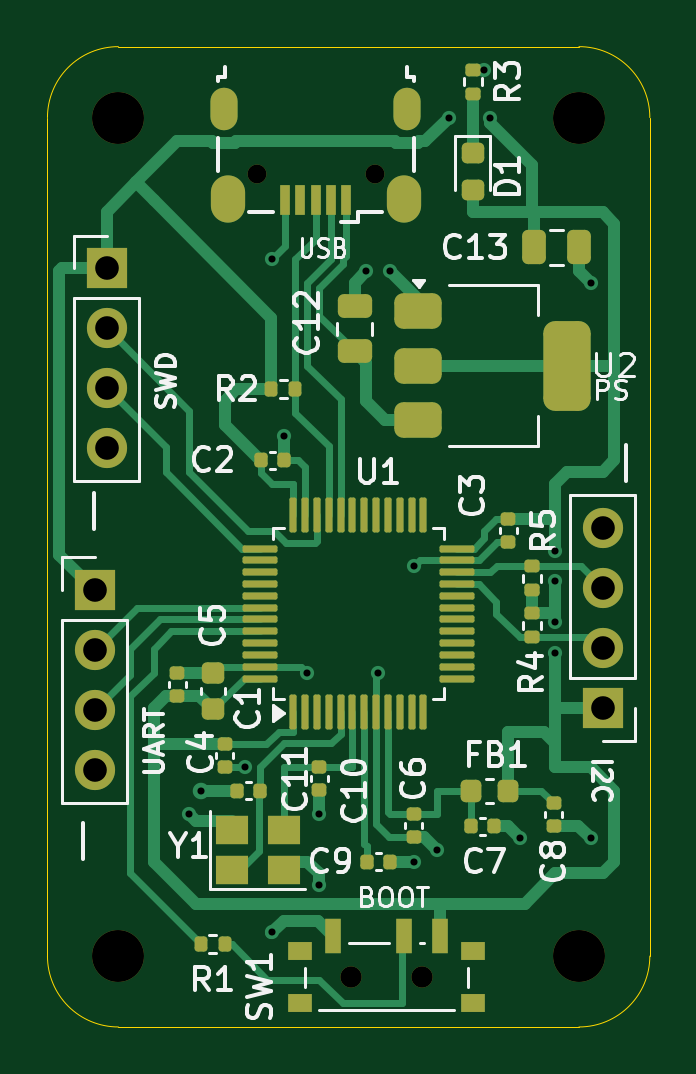
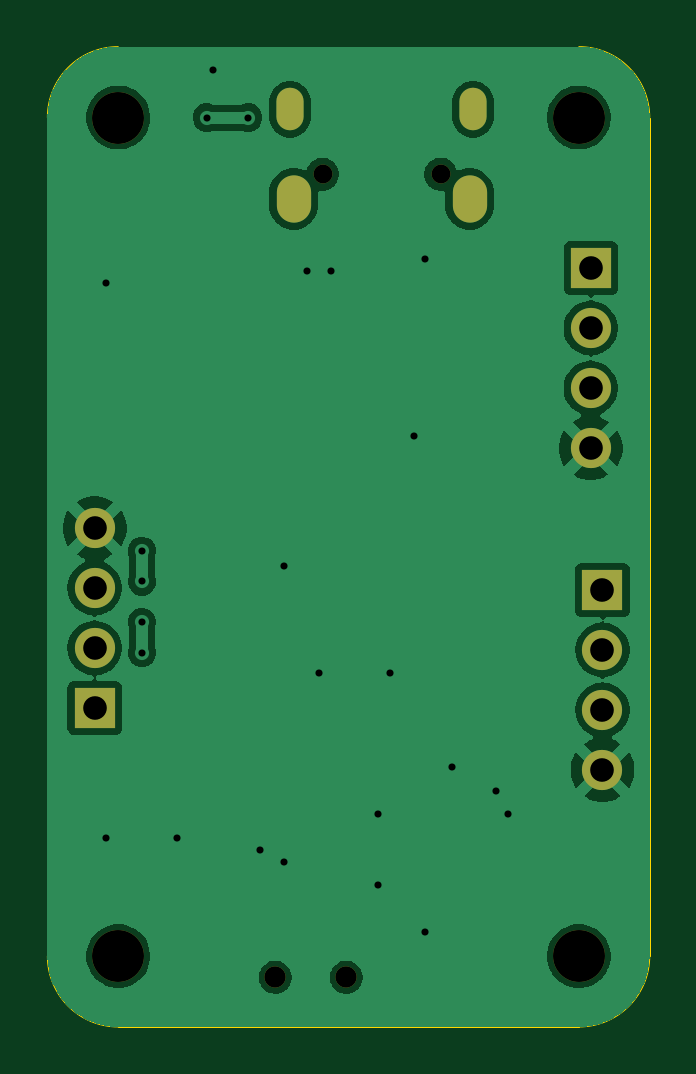
Circuit board: 10 layer files. Board 25.5 x 41.5 mm.
- bottom_copper: firstkicadproject-B_Cu.gbr (48047 bytes)
- bottom_mask: firstkicadproject-B_Mask.gbr (1424 bytes)
- paste: firstkicadproject-B_Paste.gbr (460 bytes)
- bottom_silk: firstkicadproject-B_Silkscreen.gbr (461 bytes)
- outline: firstkicadproject-Edge_Cuts.gbr (976 bytes)
- top_copper: firstkicadproject-F_Cu.gbr (24367 bytes)
- top_mask: firstkicadproject-F_Mask.gbr (6919 bytes)
- paste: firstkicadproject-F_Paste.gbr (5970 bytes)
- top_silk: firstkicadproject-F_Silkscreen.gbr (44742 bytes)
- drill: firstkicadproject.drl (1452 bytes)

=== bottom_copper: firstkicadproject-B_Cu.gbr (48047 bytes, source omitted) ===
=== bottom_mask: firstkicadproject-B_Mask.gbr ===
%TF.GenerationSoftware,KiCad,Pcbnew,9.0.1*%
%TF.CreationDate,2025-04-19T10:59:12+01:00*%
%TF.ProjectId,firstkicadproject,66697273-746b-4696-9361-6470726f6a65,rev?*%
%TF.SameCoordinates,Original*%
%TF.FileFunction,Soldermask,Bot*%
%TF.FilePolarity,Negative*%
%FSLAX46Y46*%
G04 Gerber Fmt 4.6, Leading zero omitted, Abs format (unit mm)*
G04 Created by KiCad (PCBNEW 9.0.1) date 2025-04-19 10:59:12*
%MOMM*%
%LPD*%
G01*
G04 APERTURE LIST*
%ADD10R,1.700000X1.700000*%
%ADD11C,1.700000*%
%ADD12C,2.200000*%
%ADD13O,0.800000X0.800000*%
%ADD14O,1.150000X1.800000*%
%ADD15O,1.450000X2.000000*%
%ADD16C,0.900000*%
G04 APERTURE END LIST*
D10*
%TO.C,J3*%
X68500000Y-61500000D03*
D11*
X68500000Y-64040000D03*
X68500000Y-66580000D03*
X68500000Y-69120000D03*
%TD*%
D10*
%TO.C,J2*%
X69000000Y-47880000D03*
D11*
X69000000Y-50420000D03*
X69000000Y-52960000D03*
X69000000Y-55500000D03*
%TD*%
D12*
%TO.C,H4*%
X69500000Y-77000000D03*
%TD*%
%TO.C,H2*%
X69500000Y-41500000D03*
%TD*%
%TO.C,H3*%
X89000000Y-77000000D03*
%TD*%
%TO.C,H1*%
X89000000Y-41500000D03*
%TD*%
D13*
%TO.C,J1*%
X80350000Y-43900000D03*
X75350000Y-43900000D03*
D14*
X81725000Y-41150000D03*
D15*
X81575000Y-44950000D03*
X74125000Y-44950000D03*
D14*
X73975000Y-41150000D03*
%TD*%
D16*
%TO.C,SW1*%
X79350000Y-77900000D03*
X82350000Y-77900000D03*
%TD*%
D10*
%TO.C,J4*%
X90000000Y-66500000D03*
D11*
X90000000Y-63960000D03*
X90000000Y-61420000D03*
X90000000Y-58880000D03*
%TD*%
M02*

=== paste: firstkicadproject-B_Paste.gbr ===
%TF.GenerationSoftware,KiCad,Pcbnew,9.0.1*%
%TF.CreationDate,2025-04-19T10:59:12+01:00*%
%TF.ProjectId,firstkicadproject,66697273-746b-4696-9361-6470726f6a65,rev?*%
%TF.SameCoordinates,Original*%
%TF.FileFunction,Paste,Bot*%
%TF.FilePolarity,Positive*%
%FSLAX46Y46*%
G04 Gerber Fmt 4.6, Leading zero omitted, Abs format (unit mm)*
G04 Created by KiCad (PCBNEW 9.0.1) date 2025-04-19 10:59:12*
%MOMM*%
%LPD*%
G01*
G04 APERTURE LIST*
G04 APERTURE END LIST*
M02*

=== bottom_silk: firstkicadproject-B_Silkscreen.gbr ===
%TF.GenerationSoftware,KiCad,Pcbnew,9.0.1*%
%TF.CreationDate,2025-04-19T10:59:12+01:00*%
%TF.ProjectId,firstkicadproject,66697273-746b-4696-9361-6470726f6a65,rev?*%
%TF.SameCoordinates,Original*%
%TF.FileFunction,Legend,Bot*%
%TF.FilePolarity,Positive*%
%FSLAX46Y46*%
G04 Gerber Fmt 4.6, Leading zero omitted, Abs format (unit mm)*
G04 Created by KiCad (PCBNEW 9.0.1) date 2025-04-19 10:59:12*
%MOMM*%
%LPD*%
G01*
G04 APERTURE LIST*
G04 APERTURE END LIST*
M02*

=== outline: firstkicadproject-Edge_Cuts.gbr ===
%TF.GenerationSoftware,KiCad,Pcbnew,9.0.1*%
%TF.CreationDate,2025-04-19T10:59:12+01:00*%
%TF.ProjectId,firstkicadproject,66697273-746b-4696-9361-6470726f6a65,rev?*%
%TF.SameCoordinates,Original*%
%TF.FileFunction,Profile,NP*%
%FSLAX46Y46*%
G04 Gerber Fmt 4.6, Leading zero omitted, Abs format (unit mm)*
G04 Created by KiCad (PCBNEW 9.0.1) date 2025-04-19 10:59:12*
%MOMM*%
%LPD*%
G01*
G04 APERTURE LIST*
%TA.AperFunction,Profile*%
%ADD10C,0.050000*%
%TD*%
G04 APERTURE END LIST*
D10*
X69500000Y-38500000D02*
X89000000Y-38500000D01*
X89000000Y-80000000D02*
X69500000Y-80000000D01*
X89000000Y-38500000D02*
G75*
G02*
X92000000Y-41500000I0J-3000000D01*
G01*
X66500000Y-41500000D02*
G75*
G02*
X69500000Y-38500000I3000000J0D01*
G01*
X69500000Y-80000000D02*
G75*
G02*
X66500000Y-77000000I0J3000000D01*
G01*
X92000000Y-77000000D02*
G75*
G02*
X89000000Y-80000000I-3000000J0D01*
G01*
X66500000Y-77000000D02*
X66500000Y-41500000D01*
X92000000Y-77000000D02*
X92000000Y-41500000D01*
M02*

=== top_copper: firstkicadproject-F_Cu.gbr (24367 bytes, source omitted) ===
=== top_mask: firstkicadproject-F_Mask.gbr (6919 bytes, source omitted) ===
=== paste: firstkicadproject-F_Paste.gbr ===
%TF.GenerationSoftware,KiCad,Pcbnew,9.0.1*%
%TF.CreationDate,2025-04-19T10:59:12+01:00*%
%TF.ProjectId,firstkicadproject,66697273-746b-4696-9361-6470726f6a65,rev?*%
%TF.SameCoordinates,Original*%
%TF.FileFunction,Paste,Top*%
%TF.FilePolarity,Positive*%
%FSLAX46Y46*%
G04 Gerber Fmt 4.6, Leading zero omitted, Abs format (unit mm)*
G04 Created by KiCad (PCBNEW 9.0.1) date 2025-04-19 10:59:12*
%MOMM*%
%LPD*%
G01*
G04 APERTURE LIST*
G04 Aperture macros list*
%AMRoundRect*
0 Rectangle with rounded corners*
0 $1 Rounding radius*
0 $2 $3 $4 $5 $6 $7 $8 $9 X,Y pos of 4 corners*
0 Add a 4 corners polygon primitive as box body*
4,1,4,$2,$3,$4,$5,$6,$7,$8,$9,$2,$3,0*
0 Add four circle primitives for the rounded corners*
1,1,$1+$1,$2,$3*
1,1,$1+$1,$4,$5*
1,1,$1+$1,$6,$7*
1,1,$1+$1,$8,$9*
0 Add four rect primitives between the rounded corners*
20,1,$1+$1,$2,$3,$4,$5,0*
20,1,$1+$1,$4,$5,$6,$7,0*
20,1,$1+$1,$6,$7,$8,$9,0*
20,1,$1+$1,$8,$9,$2,$3,0*%
G04 Aperture macros list end*
%ADD10RoundRect,0.218750X-0.256250X0.218750X-0.256250X-0.218750X0.256250X-0.218750X0.256250X0.218750X0*%
%ADD11RoundRect,0.140000X-0.140000X-0.170000X0.140000X-0.170000X0.140000X0.170000X-0.140000X0.170000X0*%
%ADD12RoundRect,0.135000X0.185000X-0.135000X0.185000X0.135000X-0.185000X0.135000X-0.185000X-0.135000X0*%
%ADD13RoundRect,0.140000X0.170000X-0.140000X0.170000X0.140000X-0.170000X0.140000X-0.170000X-0.140000X0*%
%ADD14RoundRect,0.218750X-0.218750X-0.256250X0.218750X-0.256250X0.218750X0.256250X-0.218750X0.256250X0*%
%ADD15RoundRect,0.135000X0.135000X0.185000X-0.135000X0.185000X-0.135000X-0.185000X0.135000X-0.185000X0*%
%ADD16RoundRect,0.140000X-0.170000X0.140000X-0.170000X-0.140000X0.170000X-0.140000X0.170000X0.140000X0*%
%ADD17RoundRect,0.225000X0.250000X-0.225000X0.250000X0.225000X-0.250000X0.225000X-0.250000X-0.225000X0*%
%ADD18RoundRect,0.250000X0.475000X-0.250000X0.475000X0.250000X-0.475000X0.250000X-0.475000X-0.250000X0*%
%ADD19RoundRect,0.375000X-0.625000X-0.375000X0.625000X-0.375000X0.625000X0.375000X-0.625000X0.375000X0*%
%ADD20RoundRect,0.500000X-0.500000X-1.400000X0.500000X-1.400000X0.500000X1.400000X-0.500000X1.400000X0*%
%ADD21RoundRect,0.075000X0.075000X-0.662500X0.075000X0.662500X-0.075000X0.662500X-0.075000X-0.662500X0*%
%ADD22RoundRect,0.075000X0.662500X-0.075000X0.662500X0.075000X-0.662500X0.075000X-0.662500X-0.075000X0*%
%ADD23RoundRect,0.250000X-0.250000X-0.475000X0.250000X-0.475000X0.250000X0.475000X-0.250000X0.475000X0*%
%ADD24R,1.400000X1.200000*%
%ADD25R,0.450000X1.300000*%
%ADD26R,1.000000X0.800000*%
%ADD27R,0.700000X1.500000*%
%ADD28RoundRect,0.135000X-0.185000X0.135000X-0.185000X-0.135000X0.185000X-0.135000X0.185000X0.135000X0*%
%ADD29RoundRect,0.140000X0.140000X0.170000X-0.140000X0.170000X-0.140000X-0.170000X0.140000X-0.170000X0*%
G04 APERTURE END LIST*
D10*
%TO.C,D1*%
X84500000Y-43000000D03*
X84500000Y-44575000D03*
%TD*%
D11*
%TO.C,C2*%
X75540000Y-56000000D03*
X76500000Y-56000000D03*
%TD*%
D12*
%TO.C,R3*%
X84500000Y-40500000D03*
X84500000Y-39480000D03*
%TD*%
D13*
%TO.C,C1*%
X72000000Y-65980000D03*
X72000000Y-65020000D03*
%TD*%
D14*
%TO.C,FB1*%
X84425000Y-70000000D03*
X86000000Y-70000000D03*
%TD*%
D11*
%TO.C,C9*%
X80020000Y-73000000D03*
X80980000Y-73000000D03*
%TD*%
%TO.C,C7*%
X84425000Y-71500000D03*
X85385000Y-71500000D03*
%TD*%
D15*
%TO.C,R2*%
X77000000Y-53000000D03*
X75980000Y-53000000D03*
%TD*%
D12*
%TO.C,R4*%
X87000000Y-63510000D03*
X87000000Y-62490000D03*
%TD*%
D16*
%TO.C,C10*%
X78000000Y-69000000D03*
X78000000Y-69960000D03*
%TD*%
D15*
%TO.C,R1*%
X74000000Y-76500000D03*
X72980000Y-76500000D03*
%TD*%
D17*
%TO.C,C5*%
X73500000Y-66550000D03*
X73500000Y-65000000D03*
%TD*%
D18*
%TO.C,C12*%
X79500000Y-51400000D03*
X79500000Y-49500000D03*
%TD*%
D19*
%TO.C,U2*%
X82200000Y-49700000D03*
X82200000Y-52000000D03*
D20*
X88500000Y-52000000D03*
D19*
X82200000Y-54300000D03*
%TD*%
D16*
%TO.C,C8*%
X87925000Y-70520000D03*
X87925000Y-71480000D03*
%TD*%
D21*
%TO.C,U1*%
X76912500Y-66662500D03*
X77412500Y-66662500D03*
X77912500Y-66662500D03*
X78412500Y-66662500D03*
X78912500Y-66662500D03*
X79412500Y-66662500D03*
X79912500Y-66662500D03*
X80412500Y-66662500D03*
X80912500Y-66662500D03*
X81412500Y-66662500D03*
X81912500Y-66662500D03*
X82412500Y-66662500D03*
D22*
X83825000Y-65250000D03*
X83825000Y-64750000D03*
X83825000Y-64250000D03*
X83825000Y-63750000D03*
X83825000Y-63250000D03*
X83825000Y-62750000D03*
X83825000Y-62250000D03*
X83825000Y-61750000D03*
X83825000Y-61250000D03*
X83825000Y-60750000D03*
X83825000Y-60250000D03*
X83825000Y-59750000D03*
D21*
X82412500Y-58337500D03*
X81912500Y-58337500D03*
X81412500Y-58337500D03*
X80912500Y-58337500D03*
X80412500Y-58337500D03*
X79912500Y-58337500D03*
X79412500Y-58337500D03*
X78912500Y-58337500D03*
X78412500Y-58337500D03*
X77912500Y-58337500D03*
X77412500Y-58337500D03*
X76912500Y-58337500D03*
D22*
X75500000Y-59750000D03*
X75500000Y-60250000D03*
X75500000Y-60750000D03*
X75500000Y-61250000D03*
X75500000Y-61750000D03*
X75500000Y-62250000D03*
X75500000Y-62750000D03*
X75500000Y-63250000D03*
X75500000Y-63750000D03*
X75500000Y-64250000D03*
X75500000Y-64750000D03*
X75500000Y-65250000D03*
%TD*%
D16*
%TO.C,C6*%
X82000000Y-71000000D03*
X82000000Y-71960000D03*
%TD*%
D23*
%TO.C,C13*%
X87100000Y-47000000D03*
X89000000Y-47000000D03*
%TD*%
D16*
%TO.C,C3*%
X86000000Y-58500000D03*
X86000000Y-59460000D03*
%TD*%
D24*
%TO.C,Y1*%
X74300000Y-73350000D03*
X76500000Y-73350000D03*
X76500000Y-71650000D03*
X74300000Y-71650000D03*
%TD*%
D25*
%TO.C,J1*%
X79150000Y-45000000D03*
X78500000Y-45000000D03*
X77850000Y-45000000D03*
X77200000Y-45000000D03*
X76550000Y-45000000D03*
%TD*%
D26*
%TO.C,SW1*%
X77200000Y-76790000D03*
X77200000Y-79000000D03*
X84500000Y-76790000D03*
X84500000Y-79000000D03*
D27*
X78600000Y-76140000D03*
X81600000Y-76140000D03*
X83100000Y-76140000D03*
%TD*%
D16*
%TO.C,C4*%
X74000000Y-68020000D03*
X74000000Y-68980000D03*
%TD*%
D28*
%TO.C,R5*%
X87000000Y-60490000D03*
X87000000Y-61510000D03*
%TD*%
D29*
%TO.C,C11*%
X75500000Y-70000000D03*
X74540000Y-70000000D03*
%TD*%
M02*

=== top_silk: firstkicadproject-F_Silkscreen.gbr (44742 bytes, source omitted) ===
=== drill: firstkicadproject.drl ===
M48
; DRILL file {KiCad 9.0.1} date 2025-04-19T10:59:28+0100
; FORMAT={-:-/ absolute / metric / decimal}
; #@! TF.CreationDate,2025-04-19T10:59:28+01:00
; #@! TF.GenerationSoftware,Kicad,Pcbnew,9.0.1
; #@! TF.FileFunction,MixedPlating,1,2
FMAT,2
METRIC
; #@! TA.AperFunction,Plated,PTH,ViaDrill
T1C0.300
; #@! TA.AperFunction,Plated,PTH,ComponentDrill
T2C0.550
; #@! TA.AperFunction,Plated,PTH,ComponentDrill
T3C0.850
; #@! TA.AperFunction,Plated,PTH,ComponentDrill
T4C1.000
; #@! TA.AperFunction,NonPlated,NPTH,ComponentDrill
T5C0.800
; #@! TA.AperFunction,NonPlated,NPTH,ComponentDrill
T6C0.900
; #@! TA.AperFunction,NonPlated,NPTH,ComponentDrill
T7C2.200
%
G90
G05
T1
X72.5Y-71.0
X73.0Y-70.0
X74.85Y-69.0
X76.0Y-47.5
X76.0Y-76.0
X76.5Y-55.0
X77.5Y-65.0
X78.0Y-71.0
X78.0Y-74.0
X80.0Y-48.0
X80.5Y-65.0
X81.0Y-48.0
X82.0Y-60.5
X82.0Y-73.0
X83.0Y-72.5
X83.5Y-41.5
X85.0Y-39.5
X85.25Y-41.5
X86.5Y-72.0
X88.0Y-59.84
X88.0Y-61.14
X88.0Y-62.86
X88.0Y-64.16
X89.5Y-48.5
X89.5Y-72.0
T4
X68.5Y-61.5
X68.5Y-64.04
X68.5Y-66.58
X68.5Y-69.12
X69.0Y-47.88
X69.0Y-50.42
X69.0Y-52.96
X69.0Y-55.5
X90.0Y-58.88
X90.0Y-61.42
X90.0Y-63.96
X90.0Y-66.5
T5
X75.35Y-43.9
X80.35Y-43.9
T6
X79.35Y-77.9
X82.35Y-77.9
T7
X69.5Y-41.5
X69.5Y-77.0
X89.0Y-41.5
X89.0Y-77.0
T2
G00X73.975Y-41.475
M15
G01X73.975Y-40.825
M16
G05
G00X81.725Y-41.475
M15
G01X81.725Y-40.825
M16
G05
T3
G00X74.125Y-45.225
M15
G01X74.125Y-44.675
M16
G05
G00X81.575Y-45.225
M15
G01X81.575Y-44.675
M16
G05
M30

